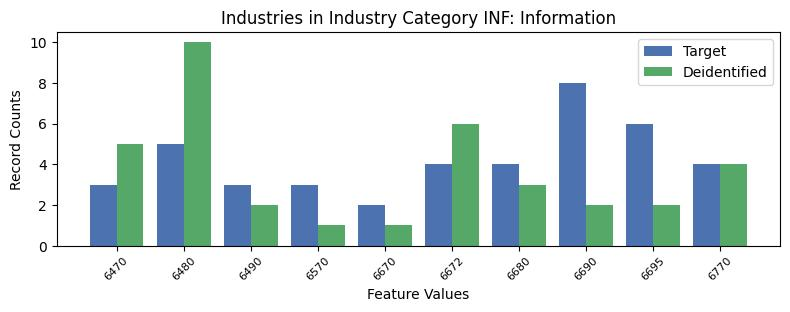

Data behind this chart, as committed beside it:
, INDP, count_target, count_deidentified
8, 6470, 3, 5
6, 6480, 5, 10
5, 6490, 3, 2
4, 6570, 3, 1
9, 6670, 2, 1
2, 6672, 4, 6
0, 6680, 4, 3
3, 6690, 8, 2
1, 6695, 6, 2
7, 6770, 4, 4
